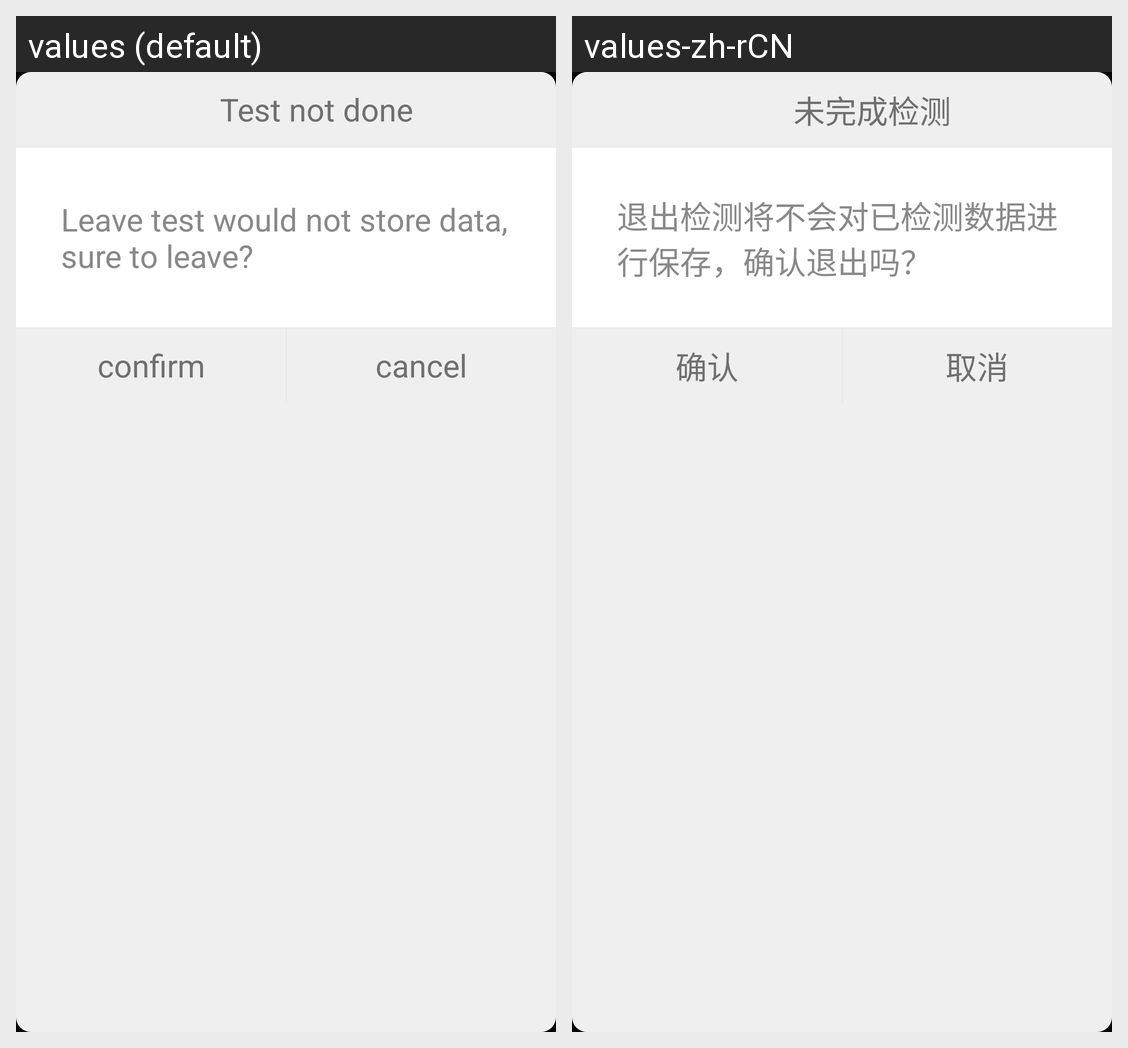

Here is an Android app screen in its default locale and in the app's own translations. Write out the translated-string differences for the strings that appear on this screen.
Android screen res/layout/back_dialog.xml rendered under 2 locales, left to right: values (default), values-zh-rCN. Device: Nexus 5 (rendered at 1080×1920; each locale shown at half size, 540×960, under a caption strip naming it); theme android:Theme.NoTitleBar.Fullscreen.
Strings drawn on this screen, with the default value and each locale's value (text and hints the layout hard-codes, and strings that could not be matched under every locale, appear in the picture but are not listed):

test_not_finish_title
  values: Test not done
  values-zh-rCN: 未完成检测

test_not_finish_alert
  values: Leave test would not store data, sure to leave?
  values-zh-rCN: 退出检测将不会对已检测数据进行保存，确认退出吗？

confirm
  values: confirm
  values-zh-rCN: 确认

cancel
  values: cancel
  values-zh-rCN: 取消
